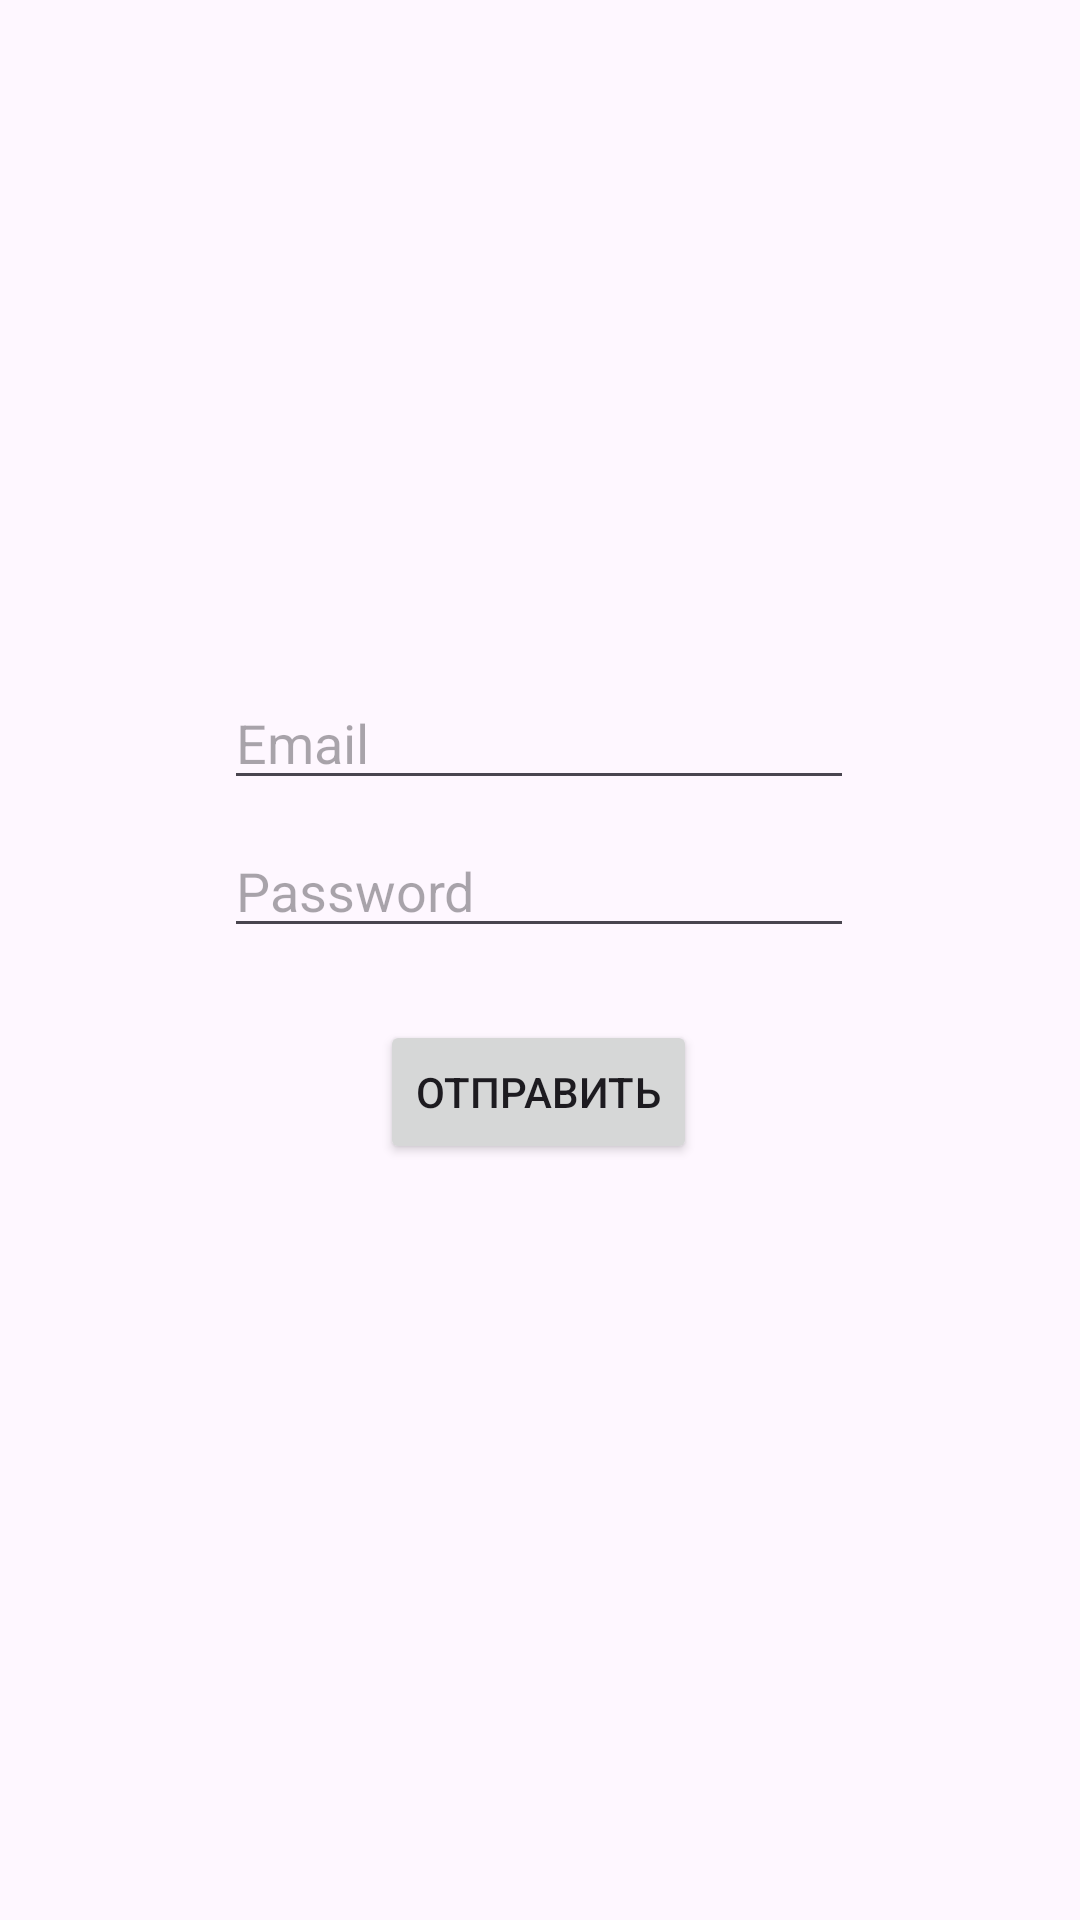

Produce the Android XML layout that renders to this screen, including the resource entries it uses.
<!-- AndroidManifest.xml: application theme Theme.KucherAndroid -->
<!-- res/layout/activity_main3.xml -->
<?xml version="1.0" encoding="utf-8"?>
<androidx.constraintlayout.widget.ConstraintLayout
        xmlns:android="http://schemas.android.com/apk/res/android"
        xmlns:tools="http://schemas.android.com/tools"
        xmlns:app="http://schemas.android.com/apk/res-auto"
        android:layout_width="match_parent"
        android:layout_height="match_parent"
        tools:context=".WebStartActivity">

    <TextView
            android:text=""
            android:layout_width="wrap_content"
            android:layout_height="wrap_content" android:id="@+id/textView5"
            app:layout_constraintTop_toTopOf="parent"
            app:layout_constraintBottom_toBottomOf="parent" app:layout_constraintStart_toStartOf="parent"
            app:layout_constraintVertical_bias="0.165" app:layout_constraintEnd_toEndOf="parent"
            app:layout_constraintHorizontal_bias="0.498"/>
    <Button
            android:text="Отправить"
            android:layout_width="wrap_content"
            android:layout_height="wrap_content" android:id="@+id/send"
            android:hint="Отправить"
            app:layout_constraintTop_toBottomOf="@+id/password" app:layout_constraintEnd_toEndOf="parent"
            app:layout_constraintStart_toStartOf="parent" android:layout_marginTop="24dp"
            app:layout_constraintHorizontal_bias="0.498"/>
    <EditText
            android:layout_width="wrap_content"
            android:layout_height="wrap_content"
            android:inputType="textEmailAddress"
            android:ems="10"
            android:hint="Email"
            android:id="@+id/email"
            app:layout_constraintTop_toBottomOf="@+id/textView5" app:layout_constraintEnd_toEndOf="parent"
            app:layout_constraintStart_toStartOf="parent" android:layout_marginTop="104dp"
            app:layout_constraintHorizontal_bias="0.497"/>
    <EditText
            android:layout_width="wrap_content"
            android:layout_height="wrap_content"
            android:inputType="textPassword"
            android:ems="10"
            android:hint="Password"
            android:id="@+id/password"
            app:layout_constraintTop_toBottomOf="@+id/email"
            app:layout_constraintEnd_toEndOf="parent" app:layout_constraintStart_toStartOf="parent"
            android:layout_marginTop="8dp" app:layout_constraintHorizontal_bias="0.497"/>
</androidx.constraintlayout.widget.ConstraintLayout>
<!-- resources referenced by this layout -->
<resources>
  <style name="Theme.KucherAndroid" parent="Base.Theme.KucherAndroid" />
  <style name="Base.Theme.KucherAndroid" parent="Theme.Material3.DayNight.NoActionBar">
          
          
      </style>
</resources>
